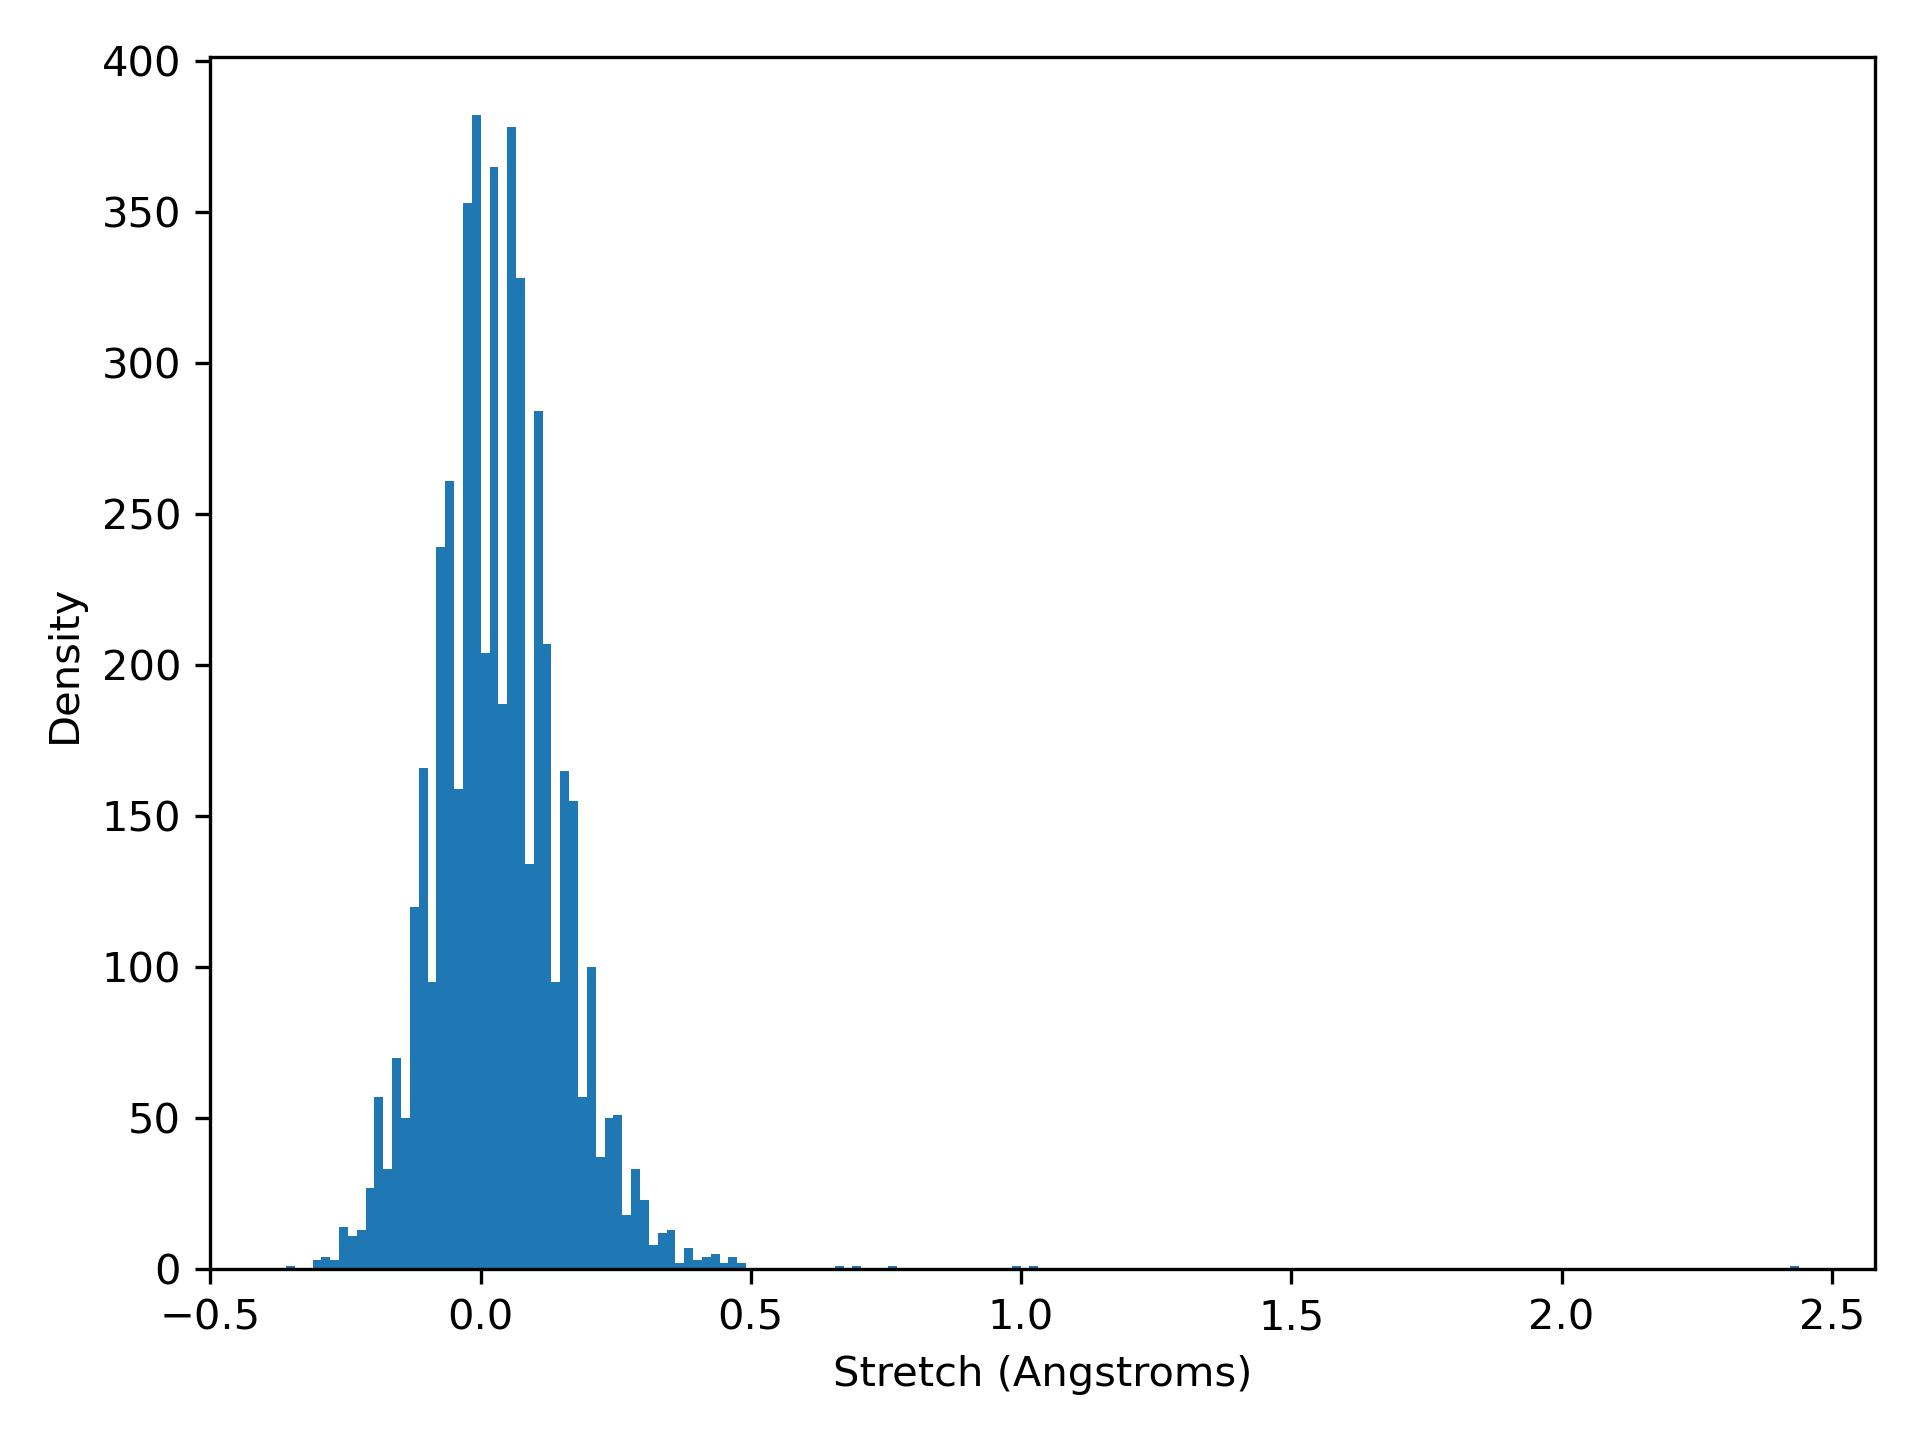

The data file committed next to this chart (first rows):
stretch, density
-0.36, 1.0
-0.3436, 0.0
-0.3273, 0.0
-0.3109, 3.0
-0.2945, 4.0
-0.2781, 3.0
-0.2618, 14.0
-0.2454, 11.0
-0.229, 13.0
-0.2126, 27.0
-0.1963, 57.0
-0.1799, 33.0
-0.1635, 70.0
-0.1471, 50.0
-0.1308, 120.0
-0.1144, 166.0
-0.09801, 95.0
-0.08164, 239.0
-0.06526, 261.0
-0.04889, 159.0
-0.03251, 353.0
-0.01614, 382.0
0.0002339, 204.0
0.01661, 365.0
0.03298, 187.0
0.04936, 378.0
0.06573, 328.0
0.08211, 134.0
0.09848, 284.0
0.1149, 207.0
0.1312, 95.0
0.1476, 165.0
0.164, 155.0
0.1804, 57.0
0.1967, 100.0
0.2131, 37.0
0.2295, 50.0
0.2458, 51.0
0.2622, 18.0
0.2786, 33.0
0.295, 23.0
0.3113, 8.0
0.3277, 12.0
0.3441, 13.0
0.3605, 2.0
0.3768, 7.0
0.3932, 3.0
0.4096, 4.0
0.426, 5.0
0.4423, 2.0
0.4587, 4.0
0.4751, 2.0
0.4915, 0.0
0.5078, 0.0
0.5242, 0.0
0.5406, 0.0
0.557, 0.0
0.5733, 0.0
0.5897, 0.0
0.6061, 0.0
... 111 more rows
